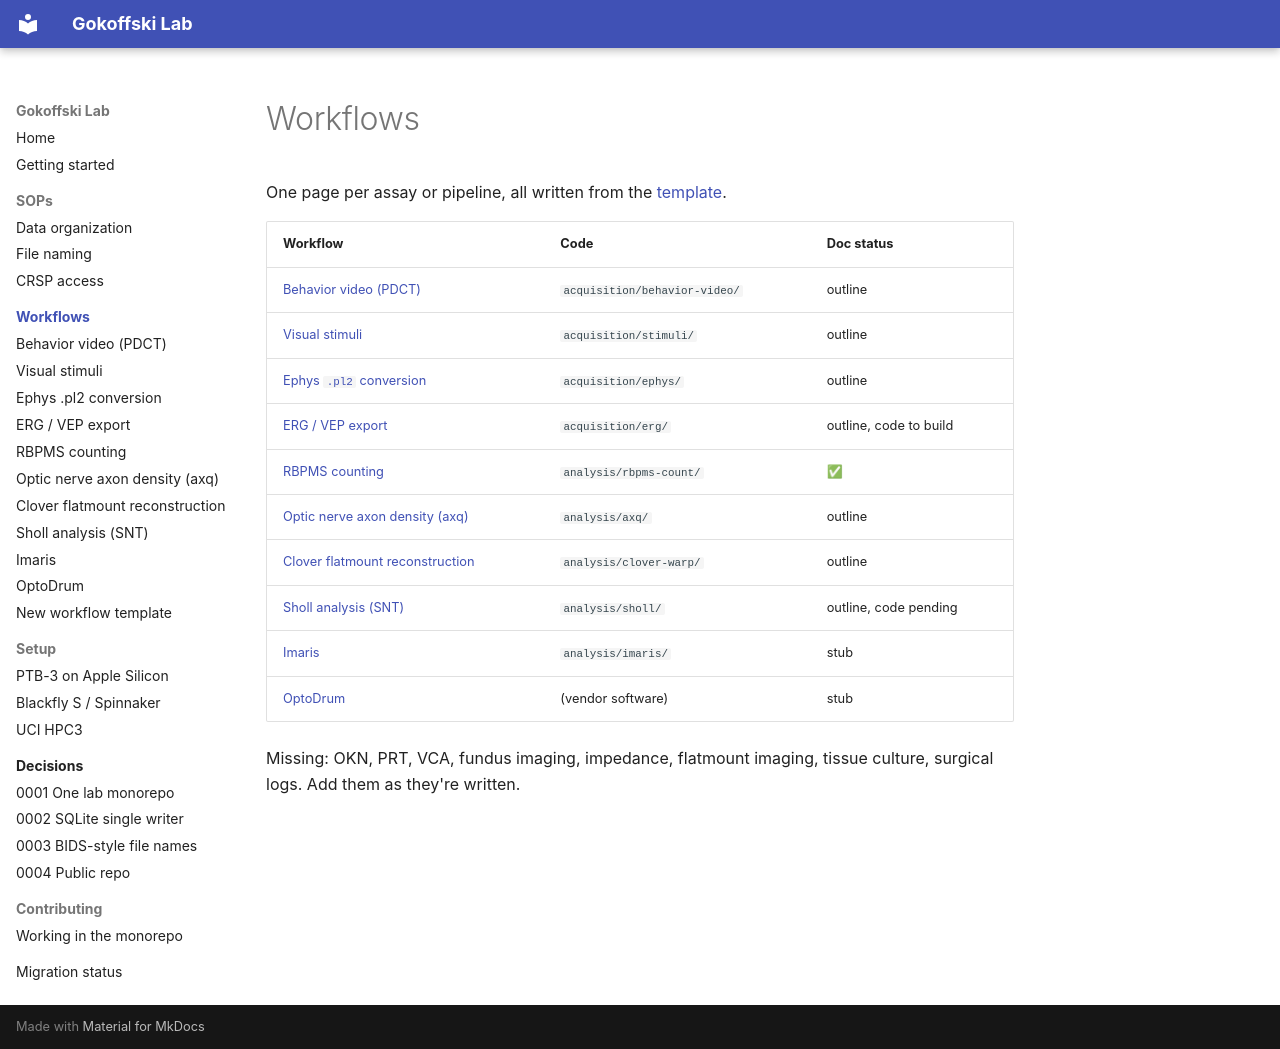

repository: Gokoffski-Lab/lab · page: workflows/index.html · generator: mkdocs

# Workflows

One page per assay or pipeline, all written from the [template](_template.md).

| Workflow | Code | Doc status |
|---|---|---|
| [Behavior video (PDCT)](behavior-video-pdct.md) | `acquisition/behavior-video/` | outline |
| [Visual stimuli](visual-stimuli.md) | `acquisition/stimuli/` | outline |
| [Ephys `.pl2` conversion](ephys-pl2-conversion.md) | `acquisition/ephys/` | outline |
| [ERG / VEP export](erg-export.md) | `acquisition/erg/` | outline, code to build |
| [RBPMS counting](rbpms-count.md) | `analysis/rbpms-count/` | ✅ |
| [Optic nerve axon density (axq)](axon-density.md) | `analysis/axq/` | outline |
| [Clover flatmount reconstruction](clover-warp.md) | `analysis/clover-warp/` | outline |
| [Sholl analysis (SNT)](sholl-snt.md) | `analysis/sholl/` | outline, code pending |
| [Imaris](imaris.md) | `analysis/imaris/` | stub |
| [OptoDrum](optodrum.md) | (vendor software) | stub |

Missing: OKN, PRT, VCA, fundus imaging, impedance, flatmount imaging, tissue culture, surgical logs.
Add them as they're written.
